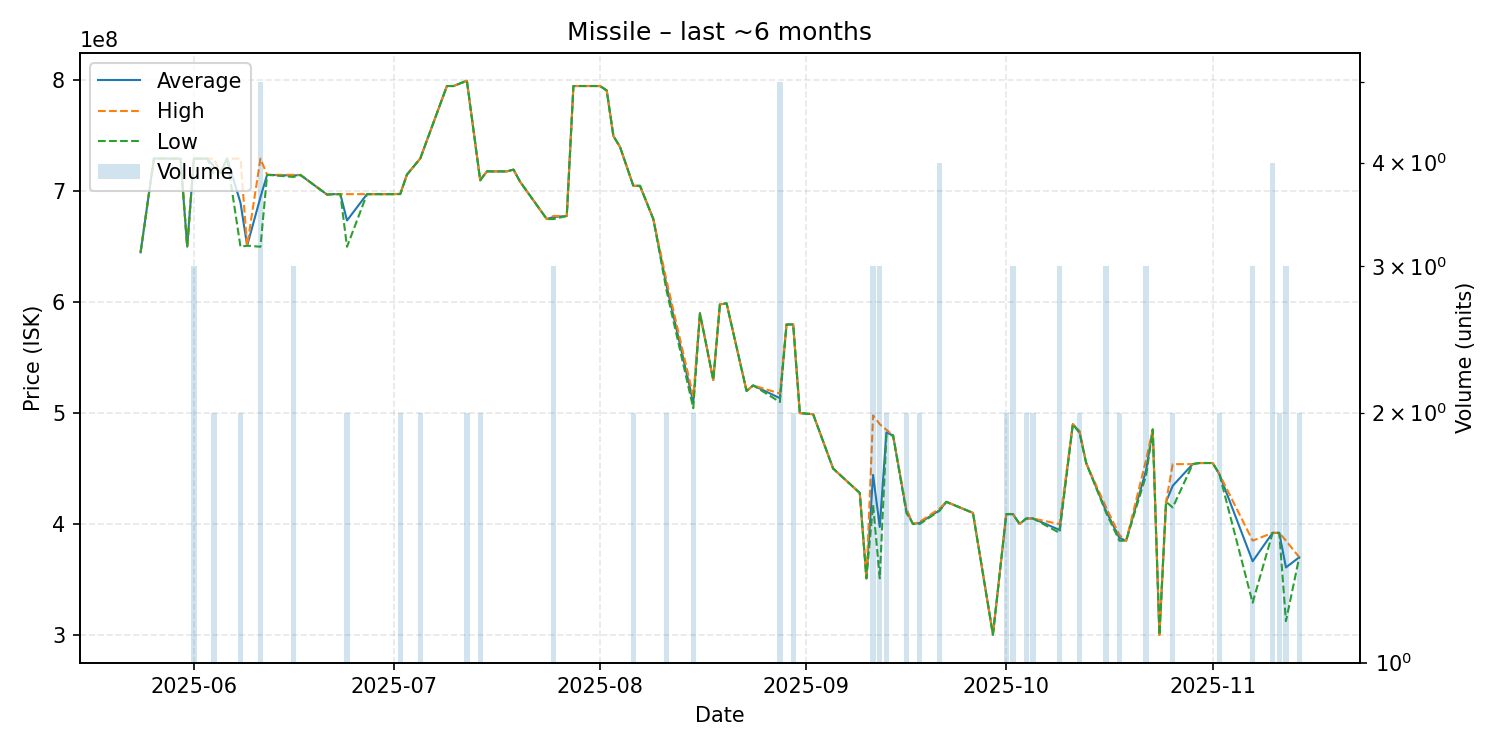

The file beside this chart, header and first rows:
date, average, highest, lowest, order_count, volume
2025-05-24, 645000000, 645000000, 645000000, 1, 1
2025-05-26, 729600000, 729600000, 729600000, 1, 1
2025-05-30, 729500000, 729500000, 729500000, 1, 1
2025-05-31, 650100000, 650100000, 650100000, 1, 1
2025-06-01, 729566667, 729600000, 729500000, 2, 3
2025-06-03, 729500000, 729500000, 729500000, 1, 1
2025-06-04, 722750000, 729500000, 716000000, 2, 2
2025-06-05, 717000000, 717000000, 717000000, 1, 1
2025-06-06, 729500000, 729500000, 729500000, 1, 1
2025-06-08, 689800000, 729500000, 650100000, 2, 2
2025-06-09, 651000000, 651000000, 651000000, 1, 1
2025-06-11, 694640000, 729500000, 650050000, 5, 5
2025-06-12, 714900000, 714900000, 714900000, 1, 1
2025-06-16, 714300000, 714950000, 713000000, 3, 3
2025-06-17, 714800000, 714800000, 714800000, 1, 1
2025-06-21, 697100000, 697100000, 697100000, 1, 1
2025-06-22, 697500000, 697500000, 697500000, 1, 1
2025-06-23, 697500000, 697500000, 697500000, 1, 1
2025-06-24, 673750000, 697500000, 650000000, 2, 2
2025-06-27, 697500000, 697500000, 697500000, 1, 1
2025-06-28, 697500000, 697500000, 697500000, 1, 1
2025-06-29, 697500000, 697500000, 697500000, 1, 1
2025-07-01, 697500000, 697500000, 697500000, 1, 1
2025-07-02, 697700000, 697900000, 697500000, 2, 2
2025-07-03, 715100000, 715100000, 715100000, 1, 1
2025-07-05, 729650000, 729700000, 729600000, 2, 2
2025-07-09, 795000000, 795000000, 795000000, 1, 1
2025-07-10, 795000000, 795000000, 795000000, 1, 1
2025-07-12, 799800000, 799800000, 799800000, 2, 2
2025-07-14, 710000000, 710000000, 710000000, 2, 2
2025-07-15, 718000000, 718000000, 718000000, 1, 1
2025-07-18, 718000000, 718000000, 718000000, 1, 1
2025-07-19, 719600000, 719600000, 719600000, 1, 1
2025-07-20, 708600000, 708600000, 708600000, 1, 1
2025-07-24, 675000000, 675000000, 675000000, 1, 1
2025-07-25, 676866667, 677800000, 675000000, 3, 3
2025-07-27, 677800000, 677800000, 677800000, 1, 1
2025-07-28, 795000000, 795000000, 795000000, 1, 1
2025-08-01, 795000000, 795000000, 795000000, 1, 1
2025-08-02, 791000000, 791000000, 791000000, 1, 1
2025-08-03, 750000000, 750000000, 750000000, 1, 1
2025-08-04, 740000000, 740000000, 740000000, 1, 1
2025-08-06, 704950000, 705000000, 704900000, 2, 2
2025-08-07, 705000000, 705000000, 705000000, 1, 1
2025-08-09, 675000000, 675000000, 675000000, 1, 1
2025-08-11, 614500000, 619000000, 610000000, 2, 2
2025-08-15, 509700000, 515000000, 504400000, 2, 2
2025-08-16, 590000000, 590000000, 590000000, 1, 1
2025-08-18, 529900000, 529900000, 529900000, 1, 1
2025-08-19, 598000000, 598000000, 598000000, 1, 1
2025-08-20, 599000000, 599000000, 599000000, 1, 1
2025-08-23, 520000000, 520000000, 520000000, 1, 1
2025-08-24, 525000000, 525000000, 525000000, 1, 1
2025-08-28, 513480000, 517700000, 510000000, 5, 5
2025-08-29, 579900000, 579900000, 579900000, 1, 1
2025-08-30, 580000000, 580000000, 580000000, 2, 2
2025-08-31, 500000000, 500000000, 500000000, 1, 1
2025-09-02, 499000000, 499000000, 499000000, 1, 1
2025-09-05, 450000000, 450000000, 450000000, 1, 1
2025-09-09, 428000000, 428000000, 428000000, 1, 1
... 38 more rows
